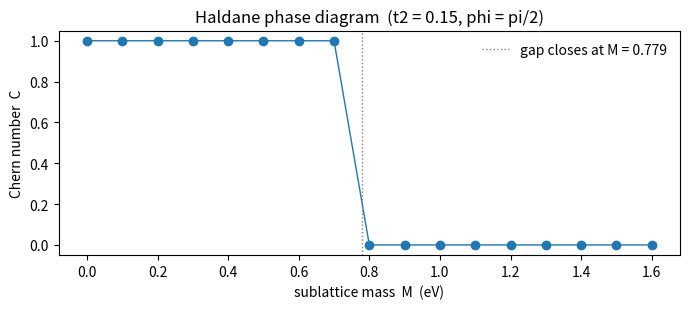

Write Python code to recreate this figure.
#!/usr/bin/env python3
"""Bulk Haldane model in k-space: bands and Chern number.

This companion explains the quantized plateau that the real-space transport
calculation produces. It builds the two-band Bloch Hamiltonian of the Haldane
model and reads the Chern number of the lower band off a k-grid (Fukui-Hatsugai
gauge-invariant sum). It then sweeps the sublattice mass to show the topological
transition: the Chern number jumps from a quantized value to zero when the gap
closes at M = 3*sqrt(3)*t2*sin(phi).

The real-space LinQT calculation (see lsqhall.py / README) reproduces the same
quantized number as a Hall conductivity plateau in the gap.

    python haldane_kspace.py
"""

import numpy as np


def bloch(k, t1=-1.0, t2=0.15, phi=np.pi / 2, mass=0.0):
    """Two-band Bloch Hamiltonian H(k) for the honeycomb Haldane model."""
    a1 = np.array([1.5, np.sqrt(3) / 2])
    a2 = np.array([1.5, -np.sqrt(3) / 2])
    nn = [np.array([0.5, np.sqrt(3) / 2]),
          np.array([0.5, -np.sqrt(3) / 2]),
          np.array([-1.0, 0.0])]                      # A -> B
    nnn = [a1, a2 - a1, -a2]                           # same-sublattice, one chirality
    h0 = 2 * t2 * np.cos(phi) * sum(np.cos(k @ v) for v in nnn)
    hx = t1 * sum(np.cos(k @ v) for v in nn)
    hy = t1 * sum(np.sin(k @ v) for v in nn)
    hz = mass - 2 * t2 * np.sin(phi) * sum(np.sin(k @ v) for v in nnn)
    return h0 * np.eye(2) + np.array([[hz, hx - 1j * hy],
                                      [hx + 1j * hy, -hz]])


def chern_lower(Ng=24, **kw):
    """Chern number of the lower band by the Fukui-Hatsugai lattice method."""
    b1 = 2 * np.pi * np.array([1 / 3, 1 / np.sqrt(3)])
    b2 = 2 * np.pi * np.array([1 / 3, -1 / np.sqrt(3)])
    u = np.empty((Ng, Ng), object)
    for i in range(Ng):
        for j in range(Ng):
            k = (i / Ng) * b1 + (j / Ng) * b2
            _, v = np.linalg.eigh(bloch(k, **kw))
            u[i, j] = v[:, 0]
    ov = lambda a, b: np.vdot(a, b)
    F = 0.0
    for i in range(Ng):
        for j in range(Ng):
            a, b = u[i, j], u[(i + 1) % Ng, j]
            c, d = u[(i + 1) % Ng, (j + 1) % Ng], u[i, (j + 1) % Ng]
            F += np.angle(ov(a, b) * ov(b, c) / ov(d, c) / ov(a, d))
    return F / (2 * np.pi)


def gap(Ng=48, **kw):
    """Minimum direct gap over the Brillouin zone."""
    b1 = 2 * np.pi * np.array([1 / 3, 1 / np.sqrt(3)])
    b2 = 2 * np.pi * np.array([1 / 3, -1 / np.sqrt(3)])
    g = np.inf
    for i in range(Ng):
        for j in range(Ng):
            k = (i / Ng) * b1 + (j / Ng) * b2
            w = np.linalg.eigvalsh(bloch(k, **kw))
            g = min(g, w[1] - w[0])
    return g


def figure_phase_diagram(t2=0.15, phi=np.pi / 2):
    import matplotlib.pyplot as plt
    masses = np.linspace(0.0, 1.6, 17)
    Cs = [round(chern_lower(mass=m, t2=t2, phi=phi)) for m in masses]
    Mc = 3 * np.sqrt(3) * t2 * abs(np.sin(phi))      # gap-closing mass
    fig, ax = plt.subplots(figsize=(7, 3.2))
    ax.plot(masses, Cs, "o-", lw=1.0)
    ax.axvline(Mc, color="grey", ls=":", lw=1.0,
               label=f"gap closes at M = {Mc:.3f}")
    ax.set_xlabel("sublattice mass  M  (eV)")
    ax.set_ylabel("Chern number  C")
    ax.set_title(f"Haldane phase diagram  (t2 = {t2:g}, phi = pi/2)")
    ax.legend(frameon=False)
    fig.tight_layout()
    fig.savefig("fig_phase_diagram.png", dpi=150)
    print("wrote fig_phase_diagram.png")


if __name__ == "__main__":
    print(f"Chern (t2=0.15, phi=pi/2, M=0):    {chern_lower():+.3f}  "
          f"(topological, |C| = 1)")
    print(f"Chern (phi=0, trivial):            {chern_lower(phi=0.0):+.3f}")
    print(f"gap at golden parameters:          {gap():.3f} eV")
    figure_phase_diagram()
